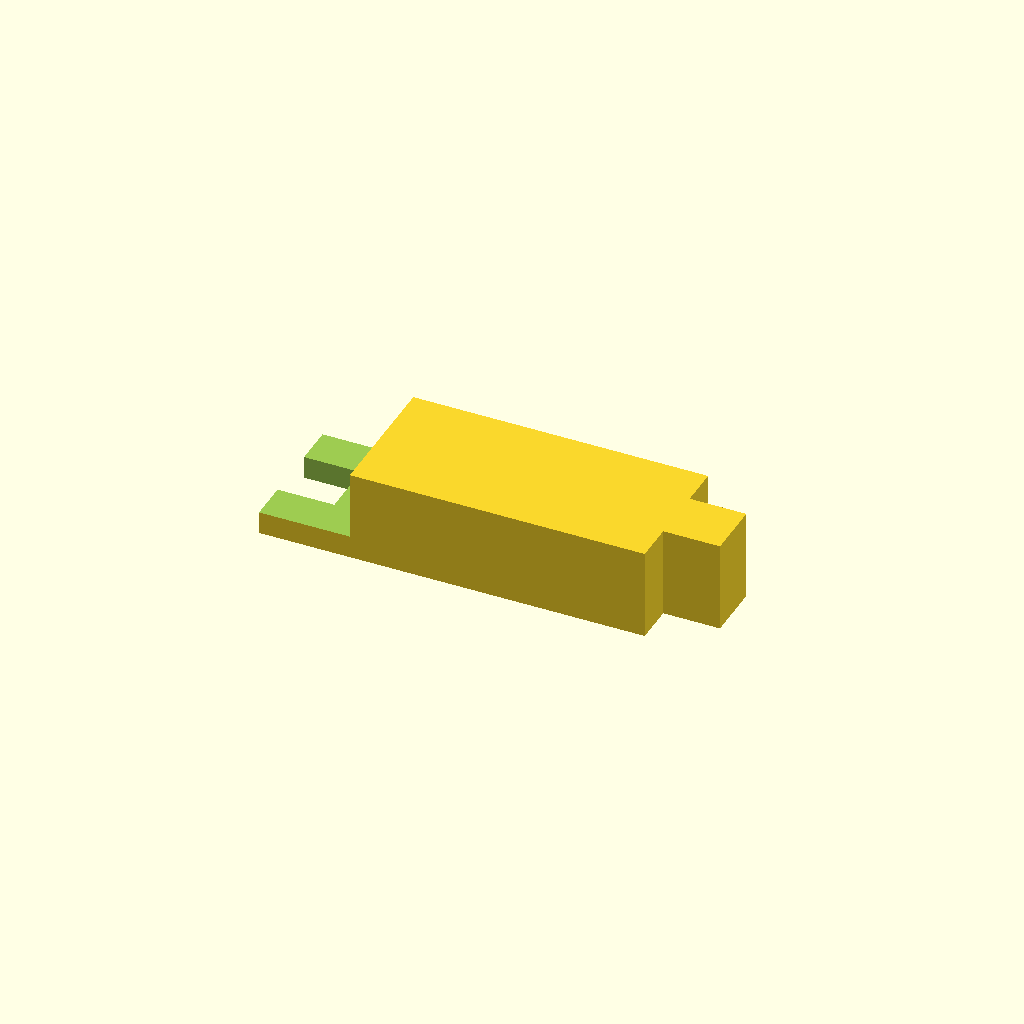
Cell 1 — every parameter at its default value.
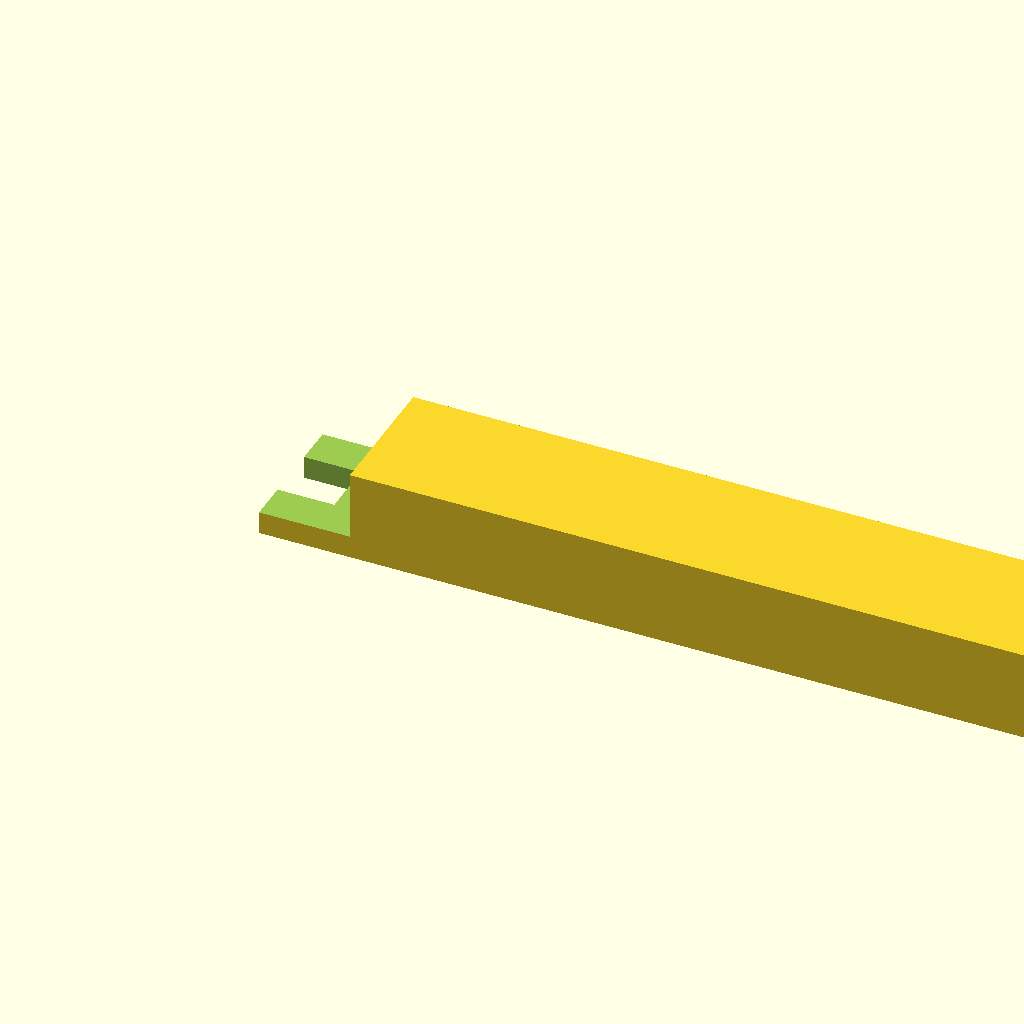
Cell 2 — LenX set to 340, the other parameters unchanged.
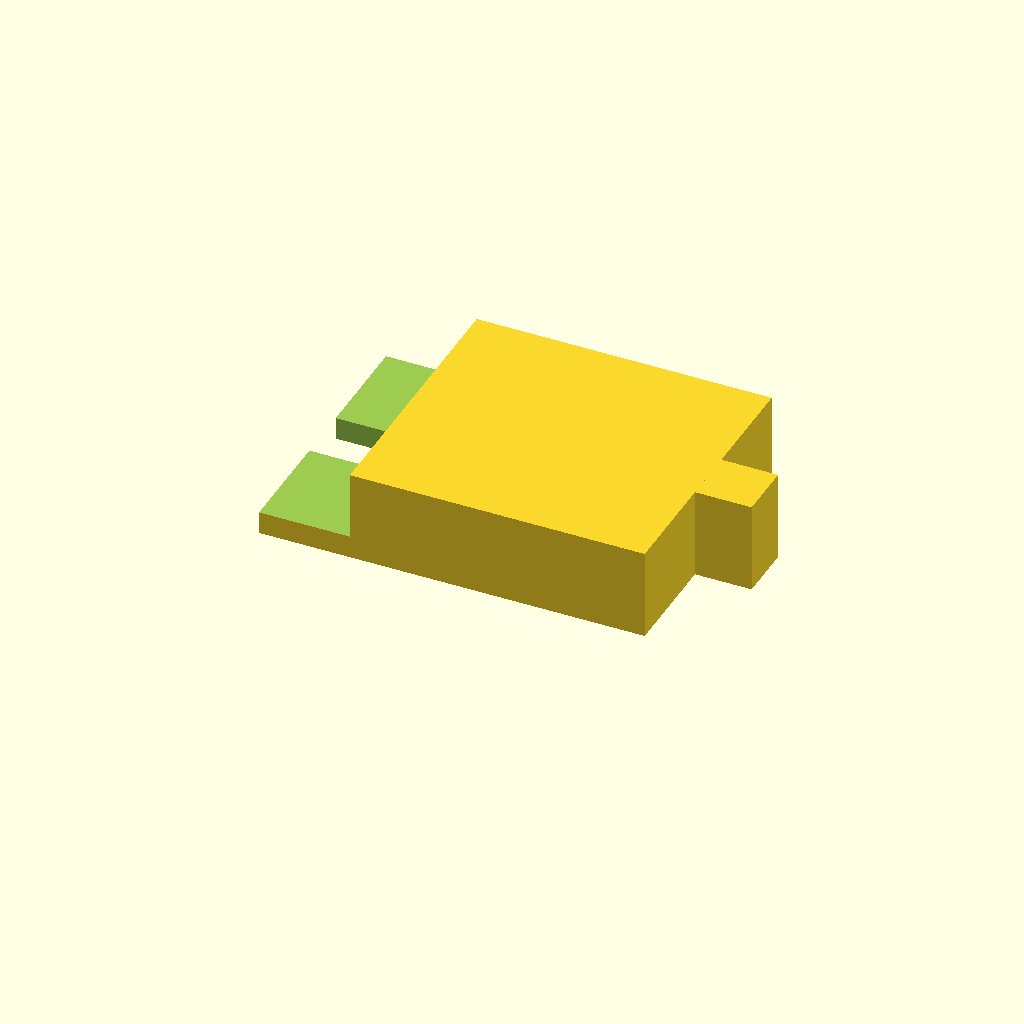
Cell 3: WidthY = 120 (everything else at default).
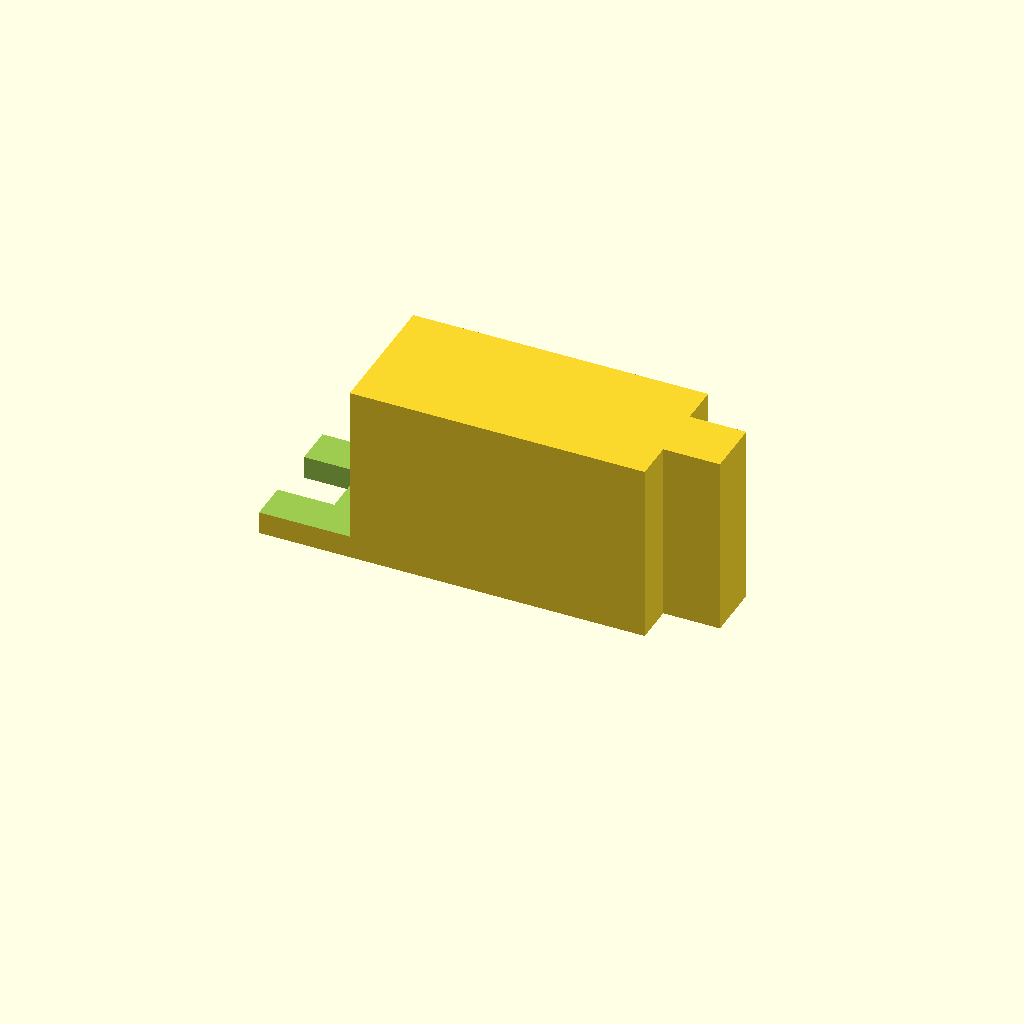
Cell 4 — HightZ set to 80, the other parameters unchanged.
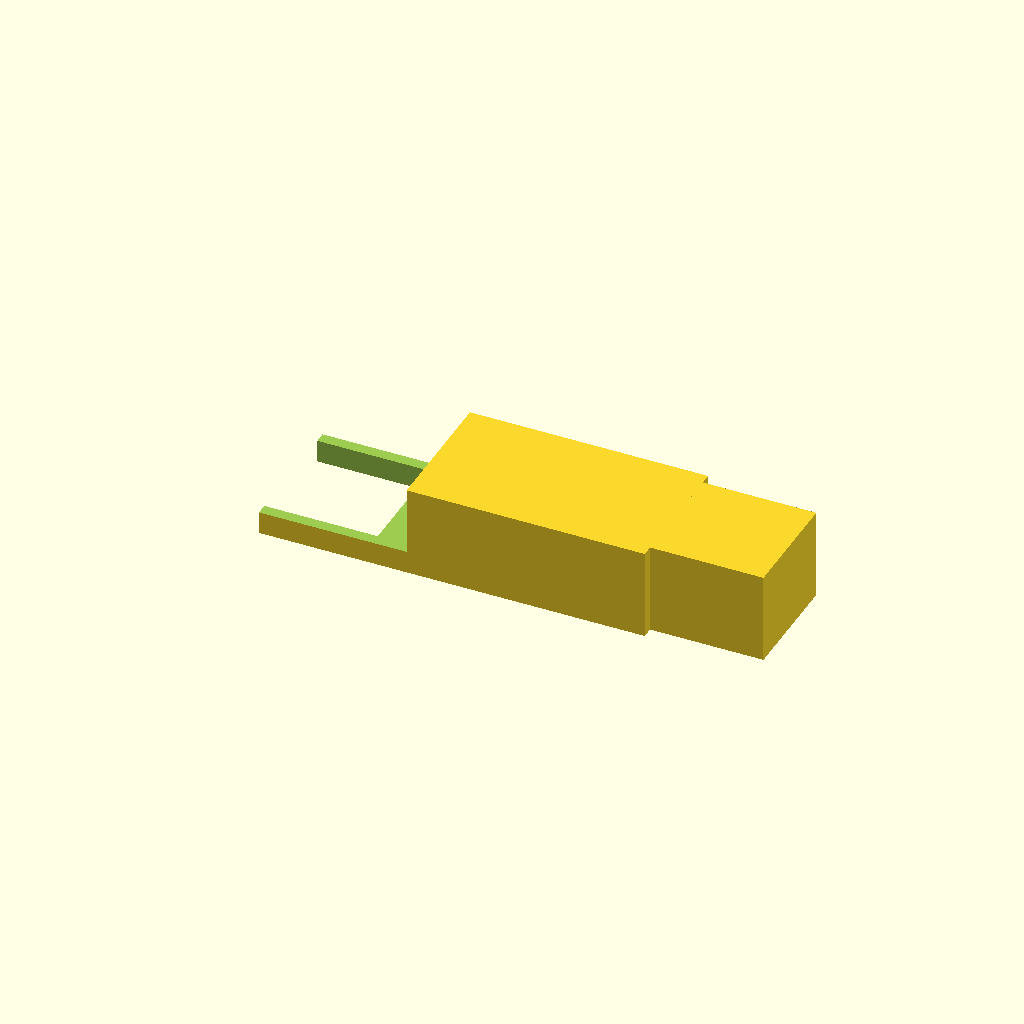
Cell 5: the same model with FeetDia = 50.
One fixed orthographic camera (rotation 55°, 0°, 25°; colour scheme Cornfield) for every cell.
Source of the model, CouchStop-Couch.scad:
LenX=170;
WidthY=60;
HightZ=40;
Buff=5;
DB=Buff*2;
FeetDia=25;
YSpace=(WidthY-FeetDia)/2;
LipH=10;
Feet2Lip=15;
LipLen=Feet2Lip+FeetDia+Buff;

difference()
{
  cube([LenX,WidthY,HightZ]);
  translate([-Buff,YSpace,-Buff]) cube([FeetDia+Buff,FeetDia,HightZ+DB]);
  translate([-Buff,-Buff,LipH]) cube([LipLen,WidthY+DB,HightZ]);
}
translate([LenX,YSpace,0]) cube([FeetDia,FeetDia,HightZ]);
Customizer parameters (derived from the source; name, type, default, range or options):
LenX: number, default 170
WidthY: number, default 60
HightZ: number, default 40
Buff: number, default 5
FeetDia: number, default 25
LipH: number, default 10
Feet2Lip: number, default 15
